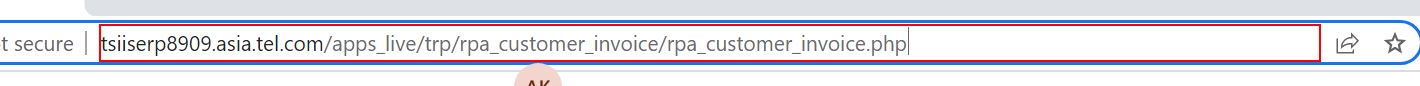
Task: Robotic Enterprise Framework
Workflow: RetryScopeNavigatetocustomerinvoiceurl

Step 1: get-text from the editable text 'Address and search bar' (chrome.exe)
